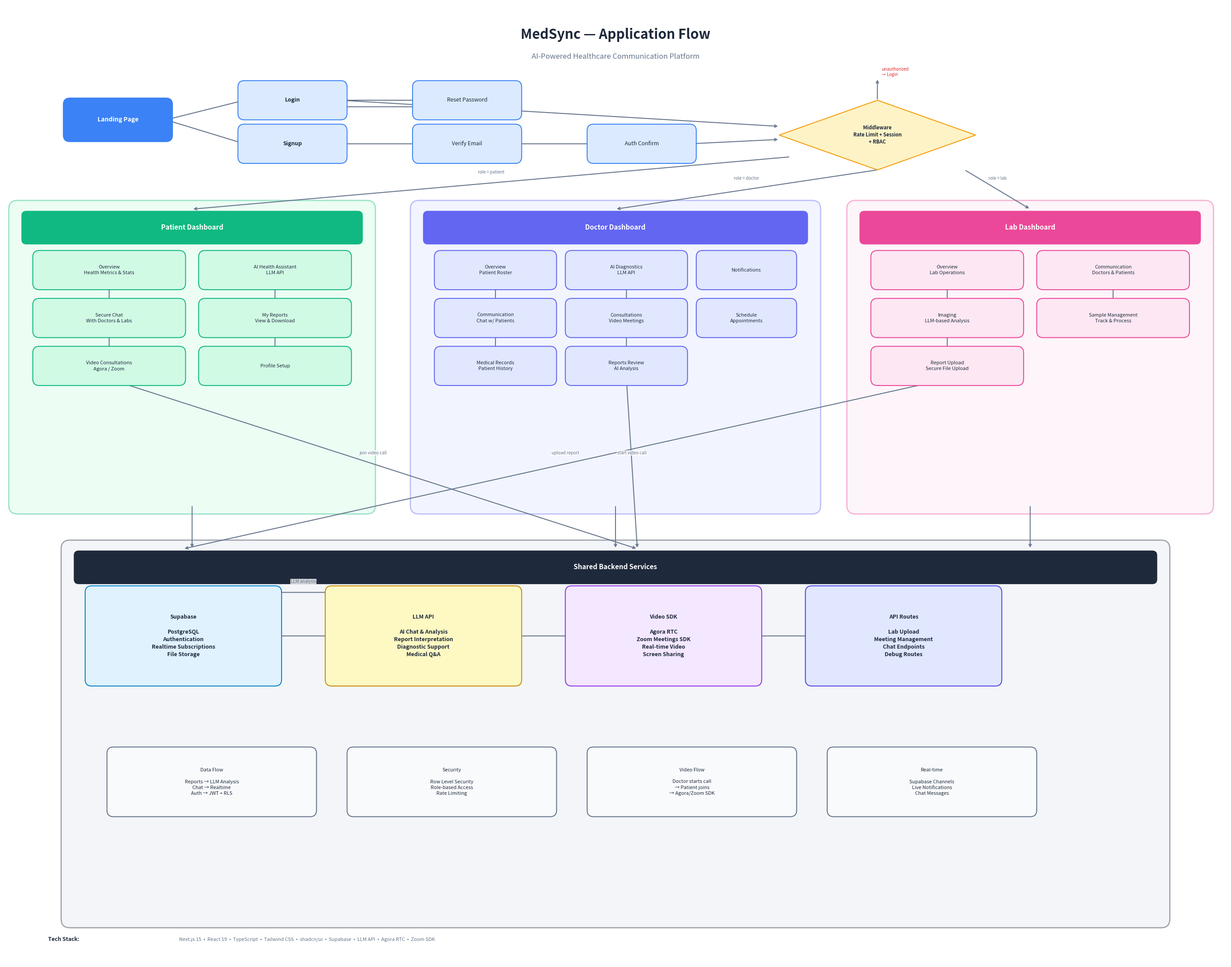

Reproduce this figure in Python.
"""
MedSync Application Flow Diagram Generator
Generates a high-resolution PNG using matplotlib.
Run: pip install matplotlib  (if not installed)
Then: python generate_flow.py
Output: medsync-flow.png (saved in same directory)
"""

import matplotlib
matplotlib.use('Agg')
import matplotlib.pyplot as plt
import matplotlib.patches as mpatches
from matplotlib.patches import FancyBboxPatch, FancyArrowPatch

fig, ax = plt.subplots(1, 1, figsize=(28, 22), dpi=300)
ax.set_xlim(0, 28)
ax.set_ylim(0, 22)
ax.axis('off')
fig.patch.set_facecolor('#ffffff')

# ── Colors ──
C_BLUE = '#3b82f6'
C_BLUE_L = '#dbeafe'
C_AMBER = '#f59e0b'
C_AMBER_L = '#fef3c7'
C_GREEN = '#10b981'
C_GREEN_L = '#d1fae5'
C_PURPLE = '#6366f1'
C_PURPLE_L = '#e0e7ff'
C_PINK = '#ec4899'
C_PINK_L = '#fce7f3'
C_DARK = '#1e293b'
C_DARK_L = '#e2e8f0'
C_GRAY = '#64748b'
C_WHITE = '#ffffff'


def draw_box(x, y, w, h, text, bg, border, fontsize=9, fontcolor='#1e293b', bold=False):
    box = FancyBboxPatch((x, y), w, h, boxstyle="round,pad=0.15",
                         facecolor=bg, edgecolor=border, linewidth=1.5,
                         transform=ax.transData, zorder=3)
    ax.add_patch(box)
    weight = 'bold' if bold else 'normal'
    ax.text(x + w/2, y + h/2, text, ha='center', va='center',
            fontsize=fontsize, color=fontcolor, fontweight=weight, zorder=4,
            linespacing=1.4)


def draw_diamond(cx, cy, w, h, text, bg, border, fontsize=8):
    diamond = plt.Polygon([
        (cx, cy + h/2), (cx + w/2, cy), (cx, cy - h/2), (cx - w/2, cy)
    ], facecolor=bg, edgecolor=border, linewidth=1.5, zorder=3)
    ax.add_patch(diamond)
    ax.text(cx, cy, text, ha='center', va='center', fontsize=fontsize,
            color='#1e293b', fontweight='bold', zorder=4, linespacing=1.3)


def arrow(x1, y1, x2, y2, label='', color=C_GRAY):
    ax.annotate('', xy=(x2, y2), xytext=(x1, y1),
                arrowprops=dict(arrowstyle='->', color=color, lw=1.5),
                zorder=2)
    if label:
        mx, my = (x1+x2)/2, (y1+y2)/2
        ax.text(mx, my + 0.2, label, ha='center', va='bottom',
                fontsize=7, color=color, fontstyle='italic', zorder=5,
                bbox=dict(boxstyle='round,pad=0.1', facecolor='white', edgecolor='none', alpha=0.8))


def draw_section_bg(x, y, w, h, title, bg, border, title_bg):
    rect = FancyBboxPatch((x, y), w, h, boxstyle="round,pad=0.2",
                          facecolor=bg, edgecolor=border, linewidth=2,
                          alpha=0.4, zorder=1)
    ax.add_patch(rect)
    title_box = FancyBboxPatch((x + 0.2, y + h - 0.7), w - 0.4, 0.55,
                                boxstyle="round,pad=0.1",
                                facecolor=title_bg, edgecolor=border,
                                linewidth=1.5, zorder=2)
    ax.add_patch(title_box)
    ax.text(x + w/2, y + h - 0.42, title, ha='center', va='center',
            fontsize=11, color=C_WHITE, fontweight='bold', zorder=3)


# ═══════════════════════════════════════════════
# TITLE
# ═══════════════════════════════════════════════
ax.text(14, 21.3, 'MedSync — Application Flow', ha='center', va='center',
        fontsize=22, fontweight='bold', color=C_DARK)
ax.text(14, 20.8, 'AI-Powered Healthcare Communication Platform', ha='center', va='center',
        fontsize=12, color=C_GRAY)

# ═══════════════════════════════════════════════
# ROW 1: AUTH FLOW
# ═══════════════════════════════════════════════
bw, bh = 2.2, 0.7

# Landing Page
draw_box(1.5, 19.0, bw, bh, 'Landing Page', C_BLUE, C_BLUE, fontsize=10, fontcolor=C_WHITE, bold=True)

# Login & Signup
draw_box(5.5, 19.5, bw, 0.6, 'Login', C_BLUE_L, C_BLUE, fontsize=9, bold=True)
draw_box(5.5, 18.5, bw, 0.6, 'Signup', C_BLUE_L, C_BLUE, fontsize=9, bold=True)

# Verify Email
draw_box(9.5, 18.5, bw, 0.6, 'Verify Email', C_BLUE_L, C_BLUE, fontsize=9)

# Reset Password
draw_box(9.5, 19.5, bw, 0.6, 'Reset Password', C_BLUE_L, C_BLUE, fontsize=9)

# Auth Confirm
draw_box(13.5, 18.5, bw, 0.6, 'Auth Confirm', C_BLUE_L, C_BLUE, fontsize=9)

# Arrows: Landing → Login, Landing → Signup
arrow(3.7, 19.35, 5.5, 19.8)
arrow(3.7, 19.35, 5.5, 18.8)

# Login → Reset Password
arrow(7.7, 19.8, 9.5, 19.8)
# Reset Password → Login
arrow(9.5, 19.65, 7.7, 19.65, '')

# Signup → Verify Email
arrow(7.7, 18.8, 9.5, 18.8)
# Verify → Confirm
arrow(11.7, 18.8, 13.5, 18.8)

# ═══════════════════════════════════════════════
# MIDDLEWARE
# ═══════════════════════════════════════════════
draw_diamond(20, 19.0, 4.5, 1.6, 'Middleware\nRate Limit + Session\n+ RBAC', C_AMBER_L, C_AMBER)

# Login → MW
arrow(7.7, 19.8, 17.75, 19.2, '')
# Confirm → MW
arrow(15.7, 18.8, 17.75, 18.9, '')

# MW → unauthorized → Login
arrow(20, 19.8, 20, 20.3)
ax.text(20.1, 20.45, 'unauthorized\n→ Login', fontsize=7, color='#dc2626', ha='left', va='center')

# ═══════════════════════════════════════════════
# ROW 2: THREE DASHBOARDS
# ═══════════════════════════════════════════════

# ── Patient Dashboard ──
draw_section_bg(0.3, 10.5, 8.0, 6.8, 'Patient Dashboard', C_GREEN_L, C_GREEN, C_GREEN)

px, py = 0.8, 15.6
draw_box(px, py, 3.2, 0.6, 'Overview\nHealth Metrics & Stats', C_GREEN_L, C_GREEN, fontsize=8)
draw_box(px+3.8, py, 3.2, 0.6, 'AI Health Assistant\nLLM API', C_GREEN_L, C_GREEN, fontsize=8)
py2 = 14.5
draw_box(px, py2, 3.2, 0.6, 'Secure Chat\nWith Doctors & Labs', C_GREEN_L, C_GREEN, fontsize=8)
draw_box(px+3.8, py2, 3.2, 0.6, 'My Reports\nView & Download', C_GREEN_L, C_GREEN, fontsize=8)
py3 = 13.4
draw_box(px, py3, 3.2, 0.6, 'Video Consultations\nAgora / Zoom', C_GREEN_L, C_GREEN, fontsize=8)
draw_box(px+3.8, py3, 3.2, 0.6, 'Profile Setup', C_GREEN_L, C_GREEN, fontsize=8)

# Internal connections
arrow(2.4, 15.6, 2.4, 15.1)
arrow(6.2, 15.6, 6.2, 15.1)
arrow(2.4, 14.5, 2.4, 14.0)
arrow(6.2, 14.5, 6.2, 14.0)

# ── Doctor Dashboard ──
draw_section_bg(9.5, 10.5, 9.0, 6.8, 'Doctor Dashboard', C_PURPLE_L, C_PURPLE, C_PURPLE)

dx, dy = 10.0, 15.6
draw_box(dx, dy, 2.5, 0.6, 'Overview\nPatient Roster', C_PURPLE_L, C_PURPLE, fontsize=8)
draw_box(dx+3.0, dy, 2.5, 0.6, 'AI Diagnostics\nLLM API', C_PURPLE_L, C_PURPLE, fontsize=8)
draw_box(dx+6.0, dy, 2.0, 0.6, 'Notifications', C_PURPLE_L, C_PURPLE, fontsize=8)
dy2 = 14.5
draw_box(dx, dy2, 2.5, 0.6, 'Communication\nChat w/ Patients', C_PURPLE_L, C_PURPLE, fontsize=8)
draw_box(dx+3.0, dy2, 2.5, 0.6, 'Consultations\nVideo Meetings', C_PURPLE_L, C_PURPLE, fontsize=8)
draw_box(dx+6.0, dy2, 2.0, 0.6, 'Schedule\nAppointments', C_PURPLE_L, C_PURPLE, fontsize=8)
dy3 = 13.4
draw_box(dx, dy3, 2.5, 0.6, 'Medical Records\nPatient History', C_PURPLE_L, C_PURPLE, fontsize=8)
draw_box(dx+3.0, dy3, 2.5, 0.6, 'Reports Review\nAI Analysis', C_PURPLE_L, C_PURPLE, fontsize=8)

# Internal connections
arrow(11.25, 15.6, 11.25, 15.1)
arrow(14.25, 15.6, 14.25, 15.1)
arrow(11.25, 14.5, 11.25, 14.0)
arrow(14.25, 14.5, 14.25, 14.0)

# ── Lab Dashboard ──
draw_section_bg(19.5, 10.5, 8.0, 6.8, 'Lab Dashboard', C_PINK_L, C_PINK, C_PINK)

lx, ly = 20.0, 15.6
draw_box(lx, ly, 3.2, 0.6, 'Overview\nLab Operations', C_PINK_L, C_PINK, fontsize=8)
draw_box(lx+3.8, ly, 3.2, 0.6, 'Communication\nDoctors & Patients', C_PINK_L, C_PINK, fontsize=8)
ly2 = 14.5
draw_box(lx, ly2, 3.2, 0.6, 'Imaging\nLLM-based Analysis', C_PINK_L, C_PINK, fontsize=8)
draw_box(lx+3.8, ly2, 3.2, 0.6, 'Sample Management\nTrack & Process', C_PINK_L, C_PINK, fontsize=8)
ly3 = 13.4
draw_box(lx, ly3, 3.2, 0.6, 'Report Upload\nSecure File Upload', C_PINK_L, C_PINK, fontsize=8)

# Internal connections
arrow(21.6, 15.6, 21.6, 15.1)
arrow(25.4, 15.6, 25.4, 15.1)
arrow(21.6, 14.5, 21.6, 14.0)

# ═══════════════════════════════════════════════
# MW → Dashboards arrows
# ═══════════════════════════════════════════════
arrow(18.0, 18.5, 4.3, 17.3, 'role = patient')
arrow(20.0, 18.2, 14.0, 17.3, 'role = doctor')
arrow(22.0, 18.2, 23.5, 17.3, 'role = lab')

# ═══════════════════════════════════════════════
# ROW 3: BACKEND SERVICES
# ═══════════════════════════════════════════════
draw_section_bg(1.5, 1.0, 25.0, 8.5, 'Shared Backend Services', C_DARK_L, C_DARK, C_DARK)

sx, sy = 2.0, 6.5
sw, sh = 4.2, 2.0

# Supabase
draw_box(sx, sy, sw, sh, 'Supabase\n\nPostgreSQL\nAuthentication\nRealtime Subscriptions\nFile Storage', '#e0f2fe', '#0284c7', fontsize=9, bold=True)

# LLM API
draw_box(sx + 5.5, sy, sw, sh, 'LLM API\n\nAI Chat & Analysis\nReport Interpretation\nDiagnostic Support\nMedical Q&A', '#fef9c3', '#ca8a04', fontsize=9, bold=True)

# Video SDK
draw_box(sx + 11.0, sy, sw, sh, 'Video SDK\n\nAgora RTC\nZoom Meetings SDK\nReal-time Video\nScreen Sharing', '#f3e8ff', '#9333ea', fontsize=9, bold=True)

# API Routes
draw_box(sx + 16.5, sy, sw, sh, 'API Routes\n\nLab Upload\nMeeting Management\nChat Endpoints\nDebug Routes', '#e0e7ff', '#4f46e5', fontsize=9, bold=True)

# Row of data flow labels
dfy = 3.5
draw_box(2.5, dfy, 4.5, 1.3, 'Data Flow\n\nReports → LLM Analysis\nChat → Realtime\nAuth → JWT + RLS', '#f8fafc', C_GRAY, fontsize=8)
draw_box(8.0, dfy, 4.5, 1.3, 'Security\n\nRow Level Security\nRole-based Access\nRate Limiting', '#f8fafc', C_GRAY, fontsize=8)
draw_box(13.5, dfy, 4.5, 1.3, 'Video Flow\n\nDoctor starts call\n→ Patient joins\n→ Agora/Zoom SDK', '#f8fafc', C_GRAY, fontsize=8)
draw_box(19.0, dfy, 4.5, 1.3, 'Real-time\n\nSupabase Channels\nLive Notifications\nChat Messages', '#f8fafc', C_GRAY, fontsize=8)

# Internal service connections
arrow(6.2, 7.5, 7.5, 7.5)
arrow(11.7, 7.5, 13.0, 7.5)
arrow(17.2, 7.5, 18.5, 7.5)

# ═══════════════════════════════════════════════
# Dashboard → Services arrows
# ═══════════════════════════════════════════════
arrow(4.3, 10.5, 4.3, 9.5, '')
arrow(14.0, 10.5, 14.0, 9.5, '')
arrow(23.5, 10.5, 23.5, 9.5, '')

# Specific flow arrows
arrow(21.6, 13.4, 4.1, 9.5, 'upload report')
arrow(6.2, 8.5, 7.5, 8.5, 'LLM analysis')
arrow(14.25, 13.4, 14.5, 9.5, 'start video call')
arrow(2.4, 13.4, 14.5, 9.5, 'join video call')

# ═══════════════════════════════════════════════
# LEGEND
# ═══════════════════════════════════════════════
ax.text(1, 0.5, 'Tech Stack:', fontsize=9, fontweight='bold', color=C_DARK)
ax.text(4, 0.5, 'Next.js 15  •  React 19  •  TypeScript  •  Tailwind CSS  •  shadcn/ui  •  Supabase  •  LLM API  •  Agora RTC  •  Zoom SDK',
        fontsize=8, color=C_GRAY)

# Save
plt.tight_layout()
output_path = 'medsync-flow.png'
plt.savefig(output_path, dpi=300, bbox_inches='tight', facecolor='white', edgecolor='none',
            pad_inches=0.3)
plt.close()

print(f"✅ Saved: {output_path}")
print(f"   Resolution: ~8400 x 6600 pixels at 300 DPI")
print(f"   Open the file to view your diagram!")
